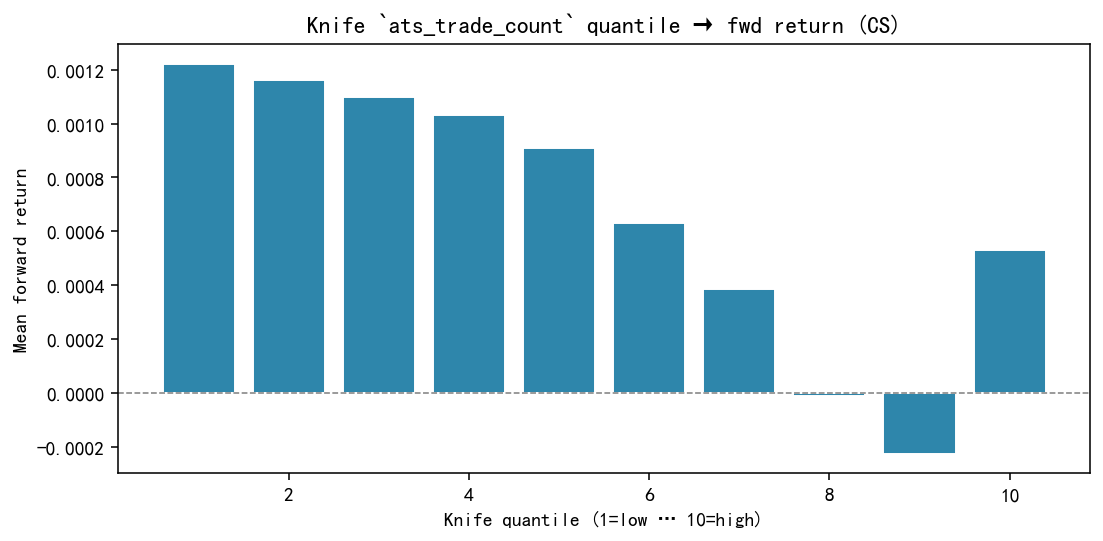

Data behind this chart, as committed beside it:
q, mean_ret, n_days, mean_n
1, 0.001223, 726, 508
2, 0.001161, 726, 507.5
3, 0.001098, 726, 507.5
4, 0.00103, 726, 507.5
5, 0.0009085, 726, 507.7
6, 0.0006308, 726, 507.3
7, 0.0003839, 726, 507.4
8, -1.3875146395350014e-05, 726, 507.6
9, -0.0002277, 726, 507.4
10, 0.0005312, 726, 507.9
